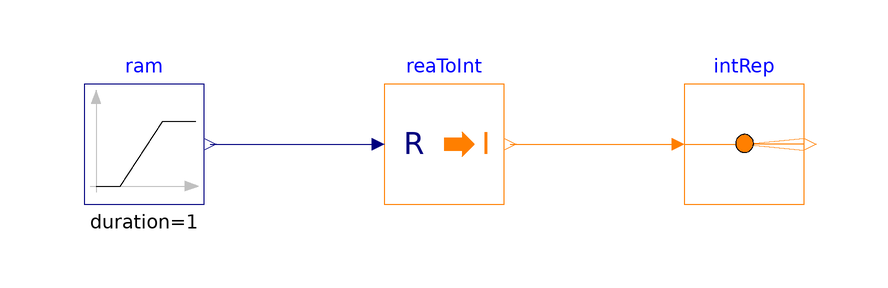

The component connection diagram of the Modelica model below, drawn from its own Placement and Line annotations.

model IntegerScalarReplicator
  "Validation model for the IntegerScalarReplicator block"
  BuildingsLite.Controls.OBC.CDL.Routing.IntegerScalarReplicator intRep(
    nout=3)
    "Block that outputs the array replicating input value"
    annotation (Placement(transformation(extent={{40,-10},{60,10}})));
  BuildingsLite.Controls.OBC.CDL.Reals.Sources.Ramp ram(
    height=5,
    duration=1,
    offset=-2)
    "Block that outputs ramp signal"
    annotation (Placement(transformation(extent={{-60,-10},{-40,10}})));
  BuildingsLite.Controls.OBC.CDL.Conversions.RealToInteger reaToInt
    "Convert Real input to Integer output"
    annotation (Placement(transformation(extent={{-10,-10},{10,10}})));

equation
  connect(ram.y,reaToInt.u)
    annotation (Line(points={{-39,0},{-12,0}},color={0,0,127}));
  connect(reaToInt.y,intRep.u)
    annotation (Line(points={{11,0},{38,0}},color={255,127,0}));
  annotation (
    experiment(
      StopTime=1.0,
      Tolerance=1e-06),
    __Dymola_Commands(
      file="modelica://Buildings/Resources/Scripts/Dymola/Controls/OBC/CDL/Routing/Validation/IntegerScalarReplicator.mos" "Simulate and plot"),
    Documentation(
      info="<html>
<p>
Validation test for the block
<a href=\"modelica://BuildingsLite.Controls.OBC.CDL.Routing.IntegerScalarReplicator\">
BuildingsLite.Controls.OBC.CDL.Routing.IntegerScalarReplicator</a>.
</p>
</html>",
      revisions="<html>
<ul>
<li>
July 27, 2021, by Baptiste Ravache:<br/>
Renamed to IntegerScalarReplicator.
</li>
<li>
July 24, 2017, by Jianjun Hu:<br/>
First implementation.
</li>
</ul>
</html>"),
    Icon(
      graphics={
        Ellipse(
          lineColor={75,138,73},
          fillColor={255,255,255},
          fillPattern=FillPattern.Solid,
          extent={{-100,-100},{100,100}}),
        Polygon(
          lineColor={0,0,255},
          fillColor={75,138,73},
          pattern=LinePattern.None,
          fillPattern=FillPattern.Solid,
          points={{-36,60},{64,0},{-36,-60},{-36,60}})}));
end IntegerScalarReplicator;